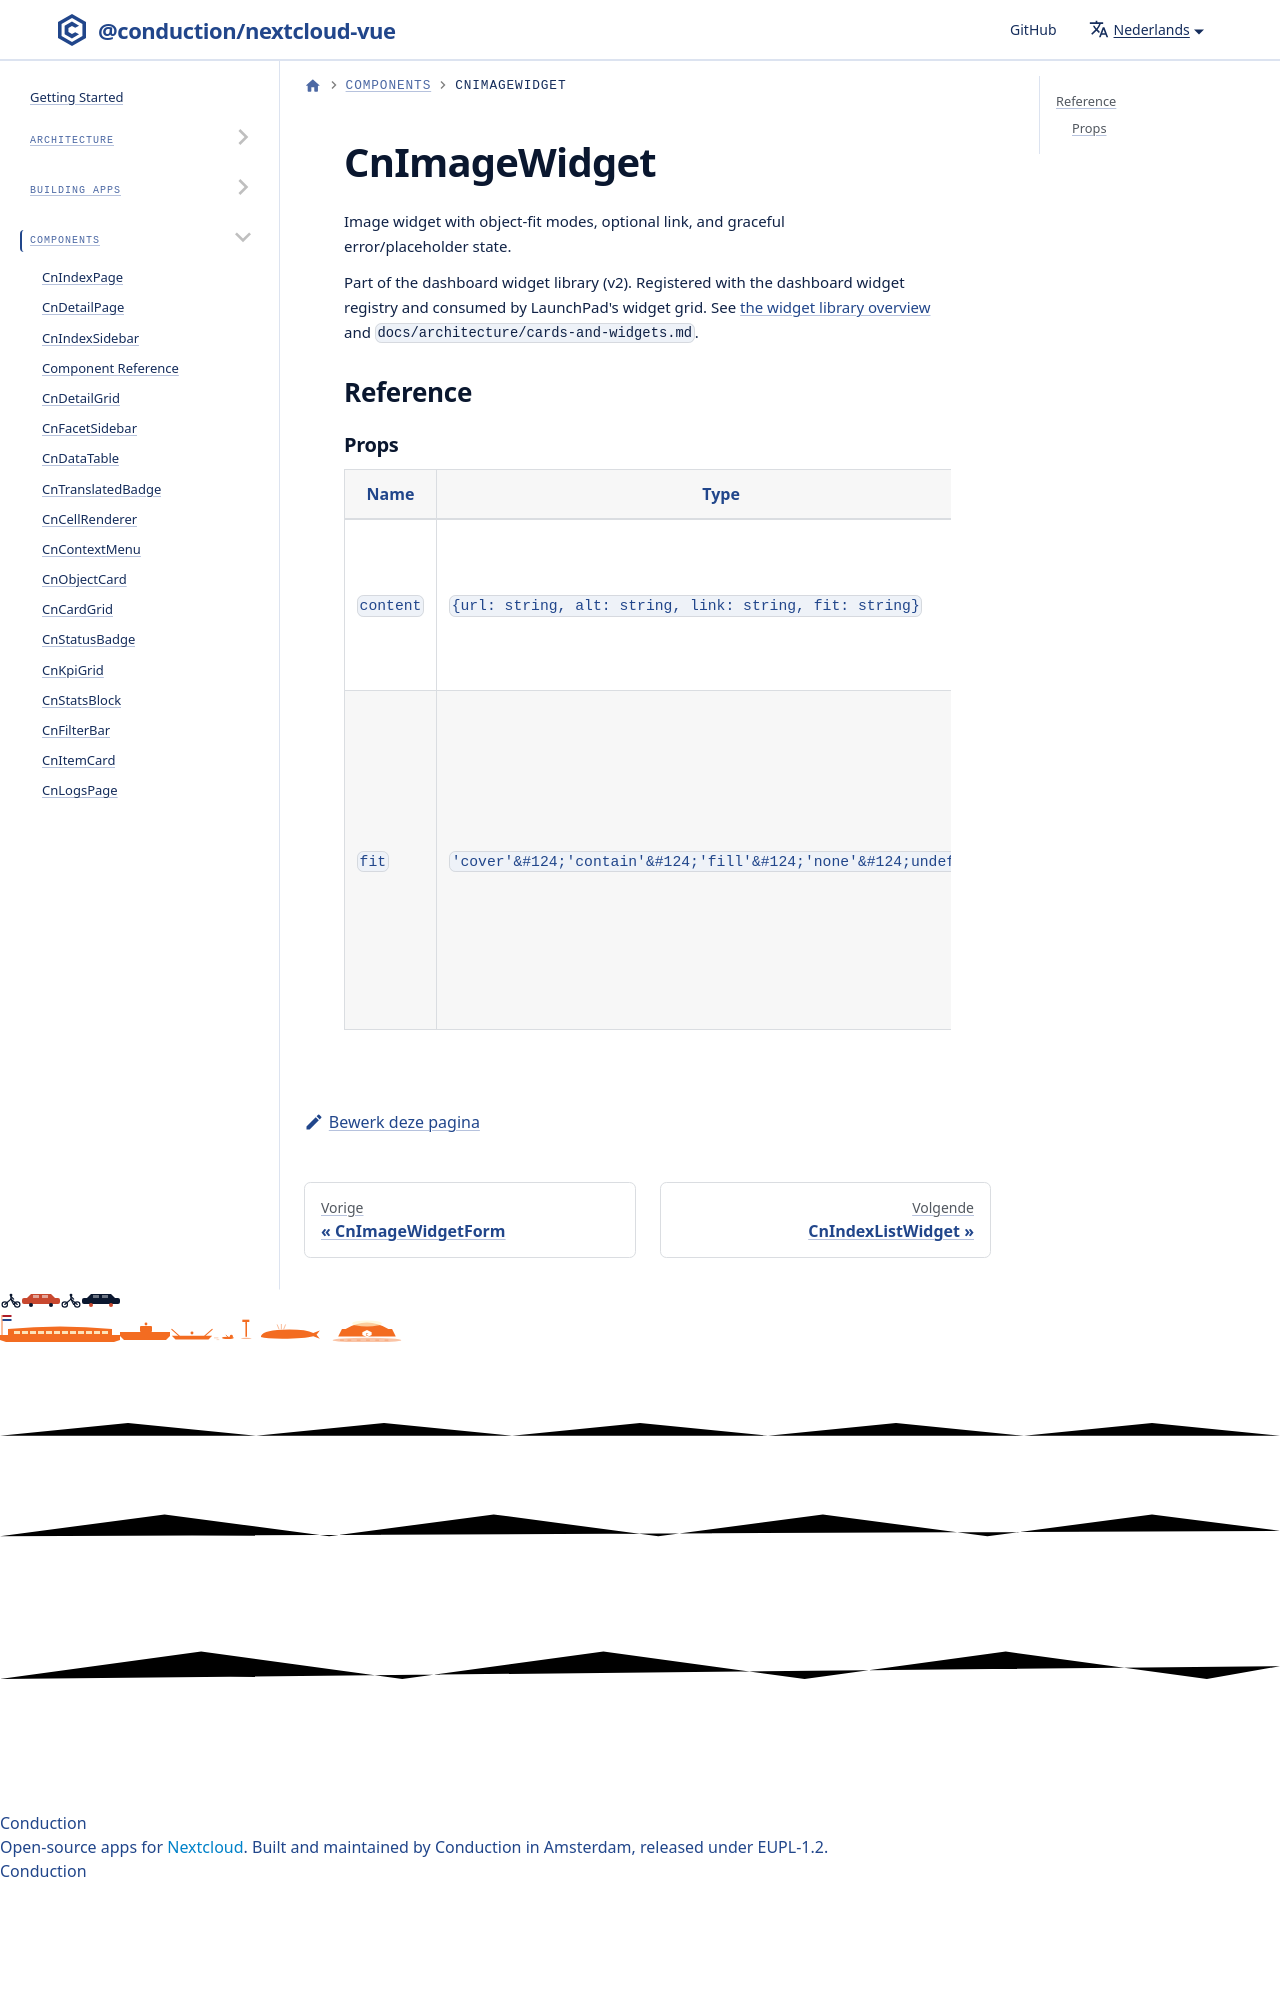

repository: ConductionNL/nextcloud-vue · page: nl/docs/components/cn-image-widget/index.html · generator: docusaurus

# CnImageWidget

Image widget with object-fit modes, optional link, and graceful error/placeholder state.

Part of the dashboard widget library (v2). Registered with the dashboard widget registry and consumed by LaunchPad's widget grid. See [the widget library overview](./c
